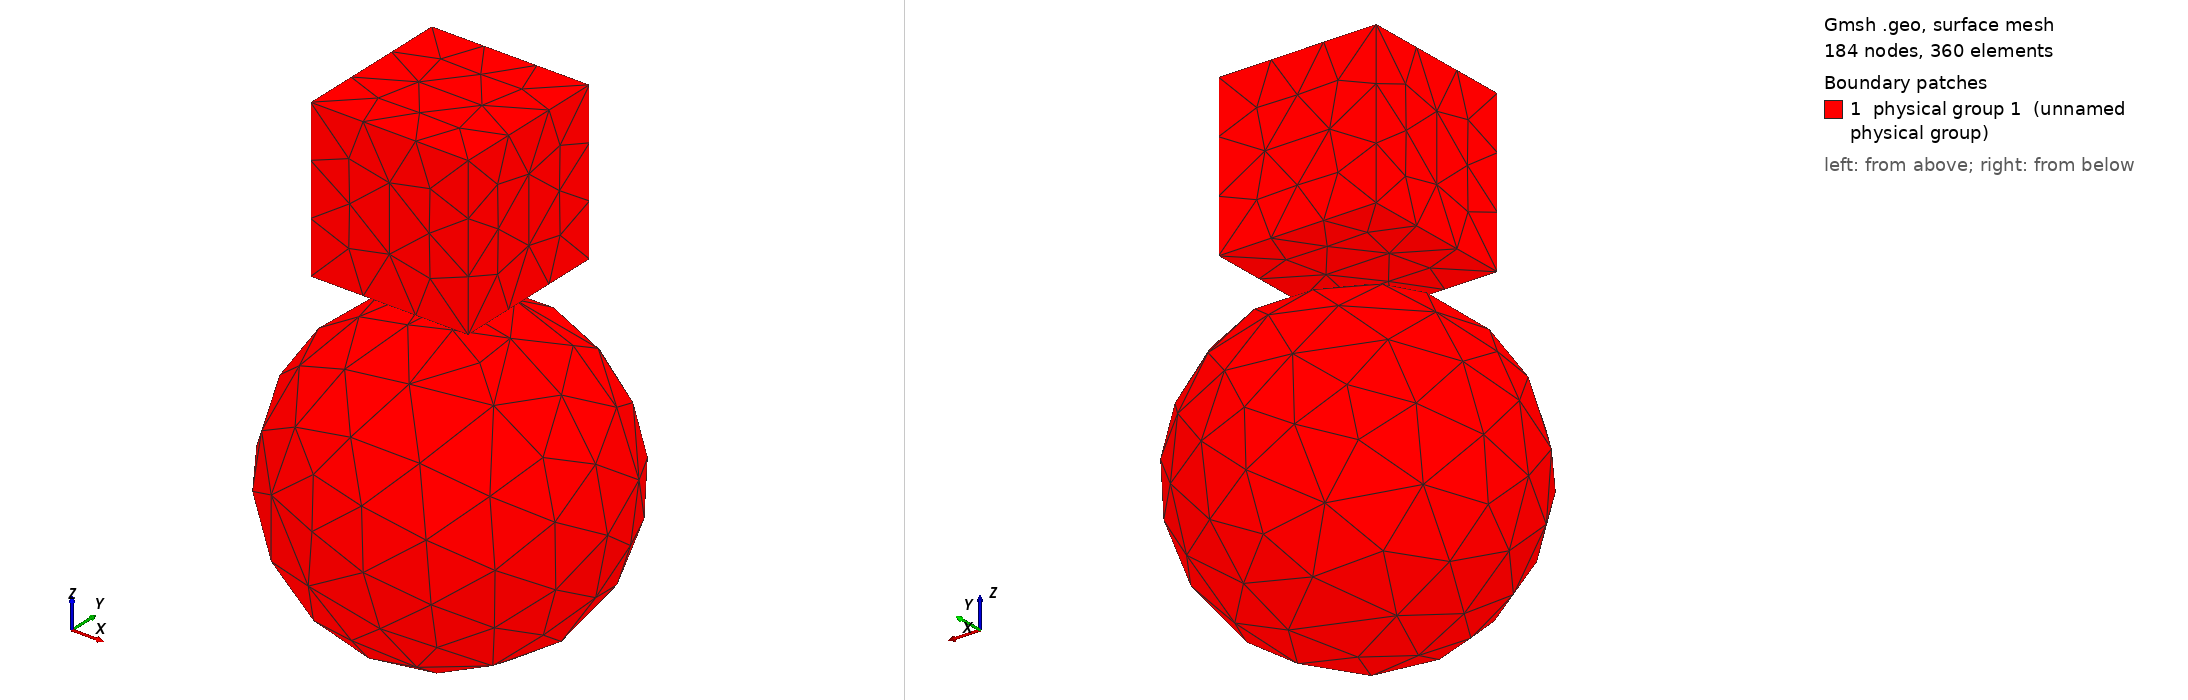

Gmsh geometry script, surface-meshed: 184 nodes, 360 surface elements. Boundary patches (legend numbers): 1 physical group 1 (unnamed physical group). Left view from above one corner, right view from below the opposite corner. Legend entries are the model's physical surfaces. The drawing asked Gmsh for element sizes between 1% and 20% of the model's largest extent; the script's own settings can give other sizes.

=== sphere1cube1.geo (drawn) ===
SetFactory("OpenCASCADE");
Sphere(1) = {0, 0, 0, 1, -Pi/2, Pi/2, 2*Pi};
//+
Box(2) = {-0.5, -0.5, 1.2, 1, 1, 1};
//+
Physical Surface(1) = {7, 3, 4, 6, 5, 2, 1};
